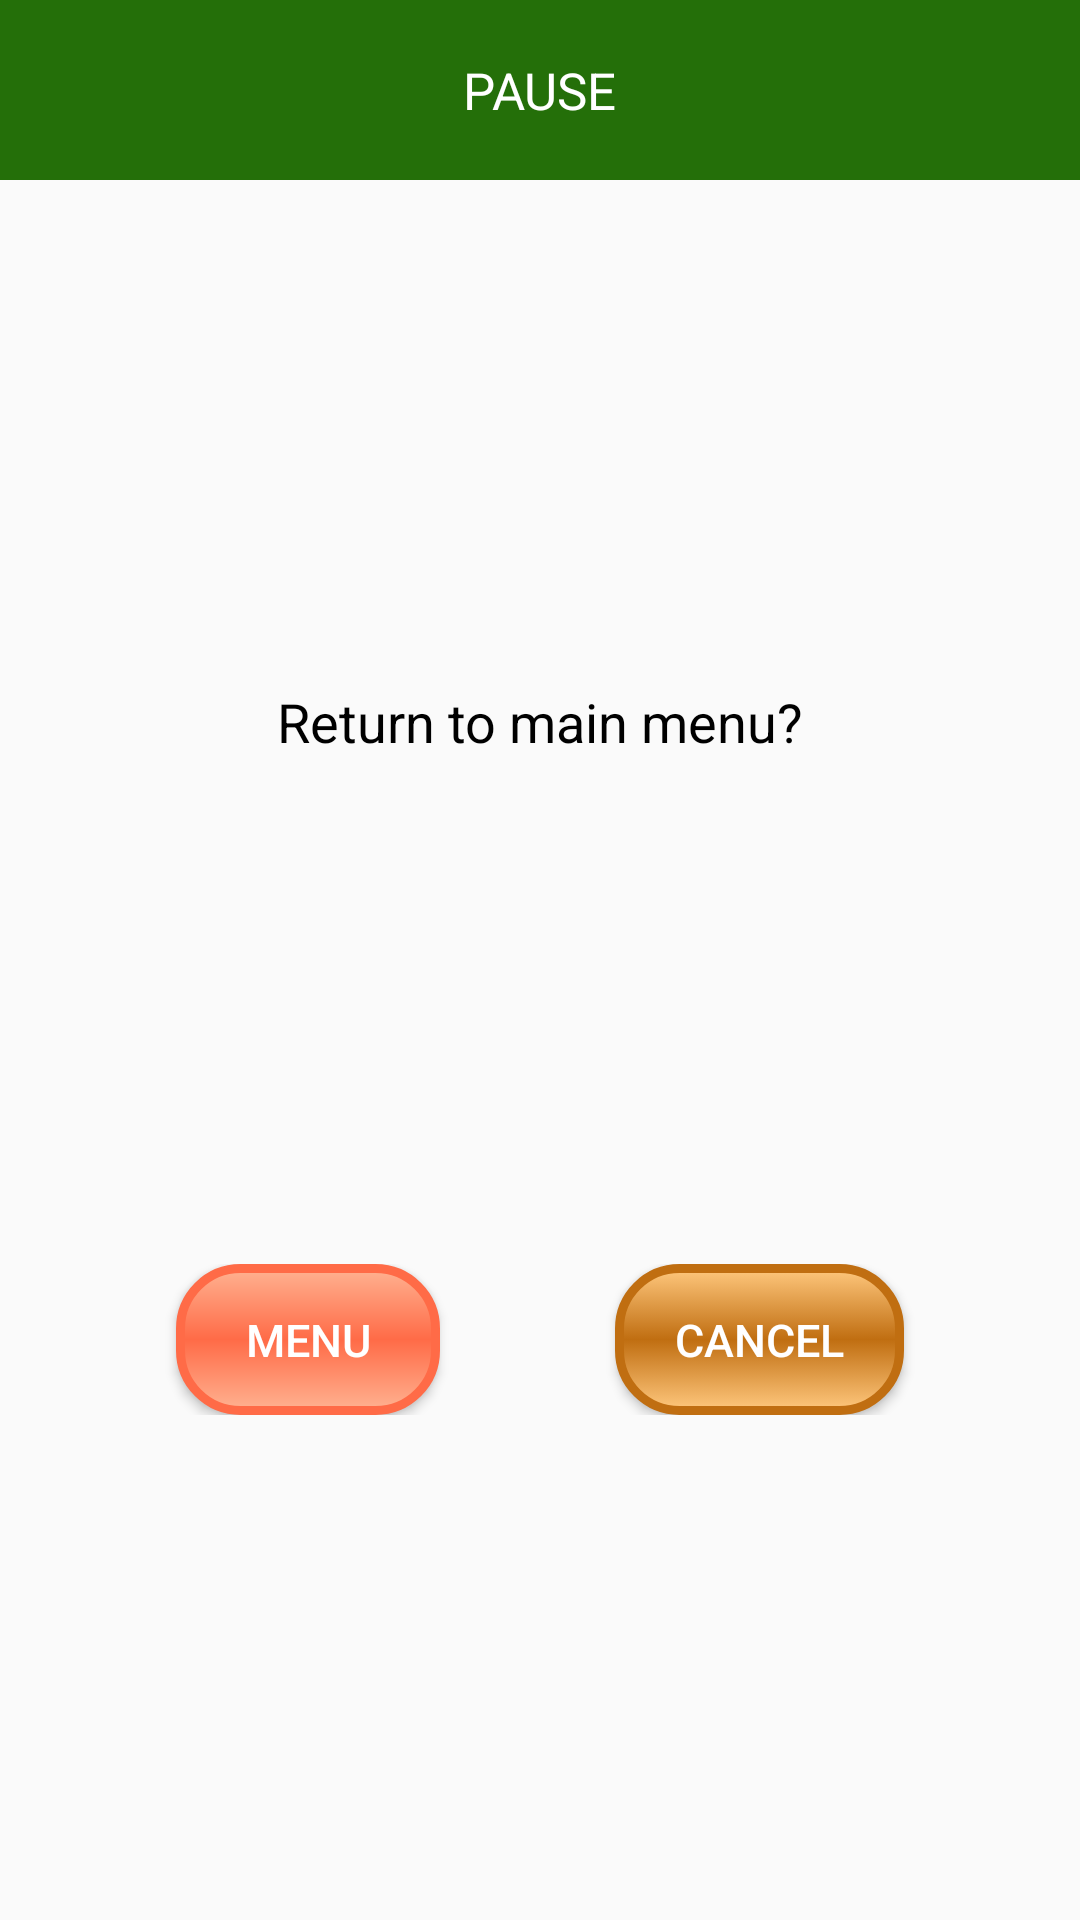

Write the Android layout XML for this screen, with the resource values it uses.
<!-- AndroidManifest.xml: application theme AppTheme -->
<!-- res/layout/activity_cancel_dialog.xml -->
<?xml version="1.0" encoding="utf-8"?>
<androidx.constraintlayout.widget.ConstraintLayout xmlns:android="http://schemas.android.com/apk/res/android"
    xmlns:app="http://schemas.android.com/apk/res-auto"
    xmlns:tools="http://schemas.android.com/tools"
    android:id="@+id/background"
    android:layout_width="match_parent"
    android:layout_height="match_parent"
    tools:context=".activities.DialogCancelActivity"
    tools:layout_editor_absoluteY="25dp"
    android:orientation="vertical"
    android:background="@drawable/background">

    <androidx.constraintlayout.widget.ConstraintLayout
        android:layout_width="match_parent"
        android:layout_height="match_parent">

        <androidx.constraintlayout.widget.ConstraintLayout
            android:id="@+id/buttons"
            android:layout_width="0dp"
            android:layout_height="wrap_content"
            app:layout_constraintBottom_toBottomOf="parent"
            app:layout_constraintEnd_toEndOf="parent"
            app:layout_constraintHorizontal_bias="0.5"
            app:layout_constraintStart_toStartOf="parent"
            app:layout_constraintTop_toBottomOf="@+id/textView">

            <Button
                android:id="@+id/button_repeat_game"
                android:layout_width="wrap_content"
                android:layout_height="wrap_content"
                android:background="@drawable/toggle_button_shape"
                android:onClick="cancel"
                android:paddingBottom="15dp"
                android:paddingLeft="20dp"
                android:paddingRight="20dp"
                android:paddingTop="15dp"
                android:text="@string/cancel"
                android:textColor="#FFFFFF"
                android:textSize="15sp"
                app:layout_constraintBottom_toBottomOf="parent"
                app:layout_constraintEnd_toEndOf="parent"
                app:layout_constraintHorizontal_bias="0.5"
                app:layout_constraintStart_toEndOf="@+id/button_back_to_main_menu"
                app:layout_constraintTop_toTopOf="parent" />

            <Button
                android:id="@+id/button_back_to_main_menu"
                android:layout_width="wrap_content"
                android:layout_height="wrap_content"
                android:background="@drawable/toggle_back_button_shape"
                android:onClick="backToMainMenu"
                android:paddingBottom="15dp"
                android:paddingLeft="20dp"
                android:paddingRight="20dp"
                android:paddingTop="15dp"
                android:text="@string/back_to_menu"
                android:textColor="#FFFFFF"
                android:textSize="15sp"
                app:layout_constraintBottom_toBottomOf="parent"
                app:layout_constraintEnd_toStartOf="@+id/button_repeat_game"
                app:layout_constraintHorizontal_bias="0.5"
                app:layout_constraintStart_toStartOf="parent"
                app:layout_constraintTop_toTopOf="parent" />
        </androidx.constraintlayout.widget.ConstraintLayout>

        <TextView
            android:id="@+id/textView"
            style="@style/MenuLabel"
            android:layout_width="wrap_content"
            android:layout_height="wrap_content"
            android:text="@string/dialog_text"
            android:textSize="18sp"
            app:layout_constraintBottom_toTopOf="@+id/buttons"
            app:layout_constraintEnd_toEndOf="parent"
            app:layout_constraintHorizontal_bias="0.5"
            app:layout_constraintStart_toStartOf="parent"
            app:layout_constraintTop_toBottomOf="@+id/header" />

        <androidx.constraintlayout.widget.ConstraintLayout
            android:id="@+id/header"
            android:layout_width="0dp"
            android:layout_height="60dp"
            android:background="@color/colorPrimary"
            app:layout_constraintEnd_toEndOf="parent"
            app:layout_constraintStart_toStartOf="parent"
            app:layout_constraintTop_toTopOf="parent">

            <TextView
                android:id="@+id/title"
                android:layout_width="wrap_content"
                android:layout_height="wrap_content"
                android:text="@string/pause"
                android:textColor="#FFFFFF"
                android:textSize="17sp"
                app:layout_constraintBottom_toBottomOf="parent"
                app:layout_constraintEnd_toEndOf="parent"
                app:layout_constraintStart_toStartOf="parent"
                app:layout_constraintTop_toTopOf="parent" />
        </androidx.constraintlayout.widget.ConstraintLayout>

    </androidx.constraintlayout.widget.ConstraintLayout>

</androidx.constraintlayout.widget.ConstraintLayout>
<!-- resources referenced by this layout -->
<resources>
  <color name="colorPrimary">#246F09</color>
  <!-- drawable toggle_back_button_shape (drawable) -->
  <?xml version="1.0" encoding="utf-8" standalone="no"?>
  <selector xmlns:android="http://schemas.android.com/apk/res/android">
      <item android:drawable="@drawable/shape_back_button_press"
          android:state_pressed="true" />
      <item android:drawable="@drawable/shape_back_button_default" />
  </selector>
  <!-- drawable toggle_button_shape (drawable) -->
  <?xml version="1.0" encoding="utf-8" standalone="no"?>
  <selector xmlns:android="http://schemas.android.com/apk/res/android">
      <item android:drawable="@drawable/shape_button_press"
          android:state_pressed="true" />
      <item android:drawable="@drawable/shape_button_default" />
  </selector>
  <string name="back_to_menu">Menu</string>
  <string name="cancel">Cancel</string>
  <string name="dialog_text">Return to main menu?</string>
  <string name="pause">PAUSE</string>
  <style name="MenuLabel" parent="@android:style/TextAppearance">
          <item name="android:textColor">#000000</item>
          <item name="android:textSize">16sp</item>
          <item name="android:alpha">1</item>
      </style>
  <style name="AppTheme" parent="Base.Theme.AppCompat.Light.DarkActionBar">
          
          <item name="colorPrimary">@color/colorPrimary</item>
          <item name="colorPrimaryDark">@color/colorPrimaryDark</item>
          
          <item name="colorAccent">@color/darkYellow</item>
          
          <item name="coordinatorLayoutStyle">@style/Widget.Support.CoordinatorLayout</item>
  
      </style>
  <!-- drawable shape_back_button_default (drawable) -->
  <?xml version="1.0" encoding="utf-8"?>
  <shape xmlns:android="http://schemas.android.com/apk/res/android"
      android:shape="rectangle">
      <corners android:radius="20dp" />
      <gradient android:angle="90"
          android:startColor="@color/backButtonSolidStartEnd"
          android:centerColor="@color/backButtonSolidCenter"
          android:endColor="@color/backButtonSolidStartEnd"
          android:type="linear"
          />
      <stroke android:width="3dp" android:color="@color/backButtonSolidCenter" />
  </shape>
  <!-- drawable shape_button_press (drawable) -->
  <?xml version="1.0" encoding="utf-8"?>
  <shape xmlns:android="http://schemas.android.com/apk/res/android"
      android:shape="rectangle">
      <corners android:radius="20dp" />
      <gradient android:angle="90"
          android:startColor="@color/buttonPressSolidStartEnd"
          android:centerColor="@color/buttonPressSolidCenter"
          android:endColor="@color/buttonPressSolidStartEnd"
          android:type="linear"
          />
      <stroke android:width="3dp" android:color="@color/buttonDefaultCenter" />
  </shape>
  <!-- drawable shape_button_default (drawable) -->
  <?xml version="1.0" encoding="utf-8"?>
  <shape xmlns:android="http://schemas.android.com/apk/res/android"
      android:shape="rectangle">
      <corners android:radius="20dp" />
      <gradient android:angle="90"
          android:startColor="@color/buttonDefaultStartEnd"
          android:centerColor="@color/buttonDefaultCenter"
          android:endColor="@color/buttonDefaultStartEnd"
          android:type="linear"
          />
      <stroke android:width="3dp" android:color="@color/buttonDefaultCenter" />
  </shape>
  <color name="colorPrimaryDark">#303F9F</color>
  <color name="backButtonPressSolidStartEnd">#FFB899</color>
  <color name="backButtonPressSolidCenter">#FF7755</color>
  <color name="backButtonSolidCenter">#FF6B47</color>
  <color name="backButtonSolidStartEnd">#FFB291</color>
  <color name="buttonPressSolidStartEnd">#FFCC8F</color>
  <color name="buttonPressSolidCenter">#D27913</color>
  <color name="buttonDefaultCenter">#C06E11</color>
  <color name="buttonDefaultStartEnd">#FFC87E</color>
</resources>
